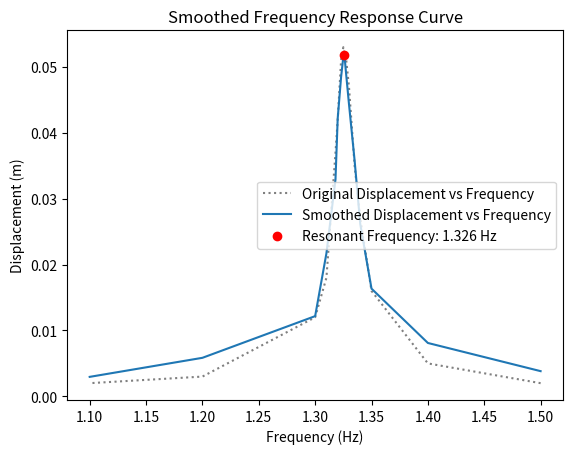

Write Python code to recreate this figure.
import numpy as np
import matplotlib.pyplot as plt
from scipy.signal import find_peaks
from scipy.ndimage import gaussian_filter1d

frequencies = np.array([1.5, 1.4, 1.35, 1.34, 1.335, 1.33, 1.327, 1.326, 1.325, 1.323, 1.32, 1.318044, 1.31, 1.3, 1.2, 1.1])
displacements = np.array([0.002, 0.005, 0.016, 0.027, 0.035, 0.047, 0.052, 0.052, 0.053, 0.051, 0.042, 0.037, 0.018, 0.012, 0.003, 0.002])


# Smooth the displacement data using a Gaussian filter
sigma = 1.0  # Adjust sigma for more or less smoothing
smoothed_displacements = gaussian_filter1d(displacements, sigma=sigma)

# Find the index of the peak (resonant frequency) in the smoothed data
peak_indices, _ = find_peaks(smoothed_displacements)
resonant_frequency = frequencies[peak_indices[np.argmax(smoothed_displacements[peak_indices])]]

# Plot the original and smoothed frequency curves
plt.plot(frequencies, displacements, label='Original Displacement vs Frequency', linestyle='dotted', color='gray')
plt.plot(frequencies, smoothed_displacements, label='Smoothed Displacement vs Frequency')

# Highlight the resonant frequency on the plot
plt.scatter(resonant_frequency, np.max(smoothed_displacements), color='red', zorder=5, label=f'Resonant Frequency: {resonant_frequency} Hz')

# Labels and title
plt.title('Smoothed Frequency Response Curve')
plt.xlabel('Frequency (Hz)')
plt.ylabel('Displacement (m)')
plt.legend()

# Show the plot
plt.show()

print(f"Resonant Frequency: {resonant_frequency} Hz")
